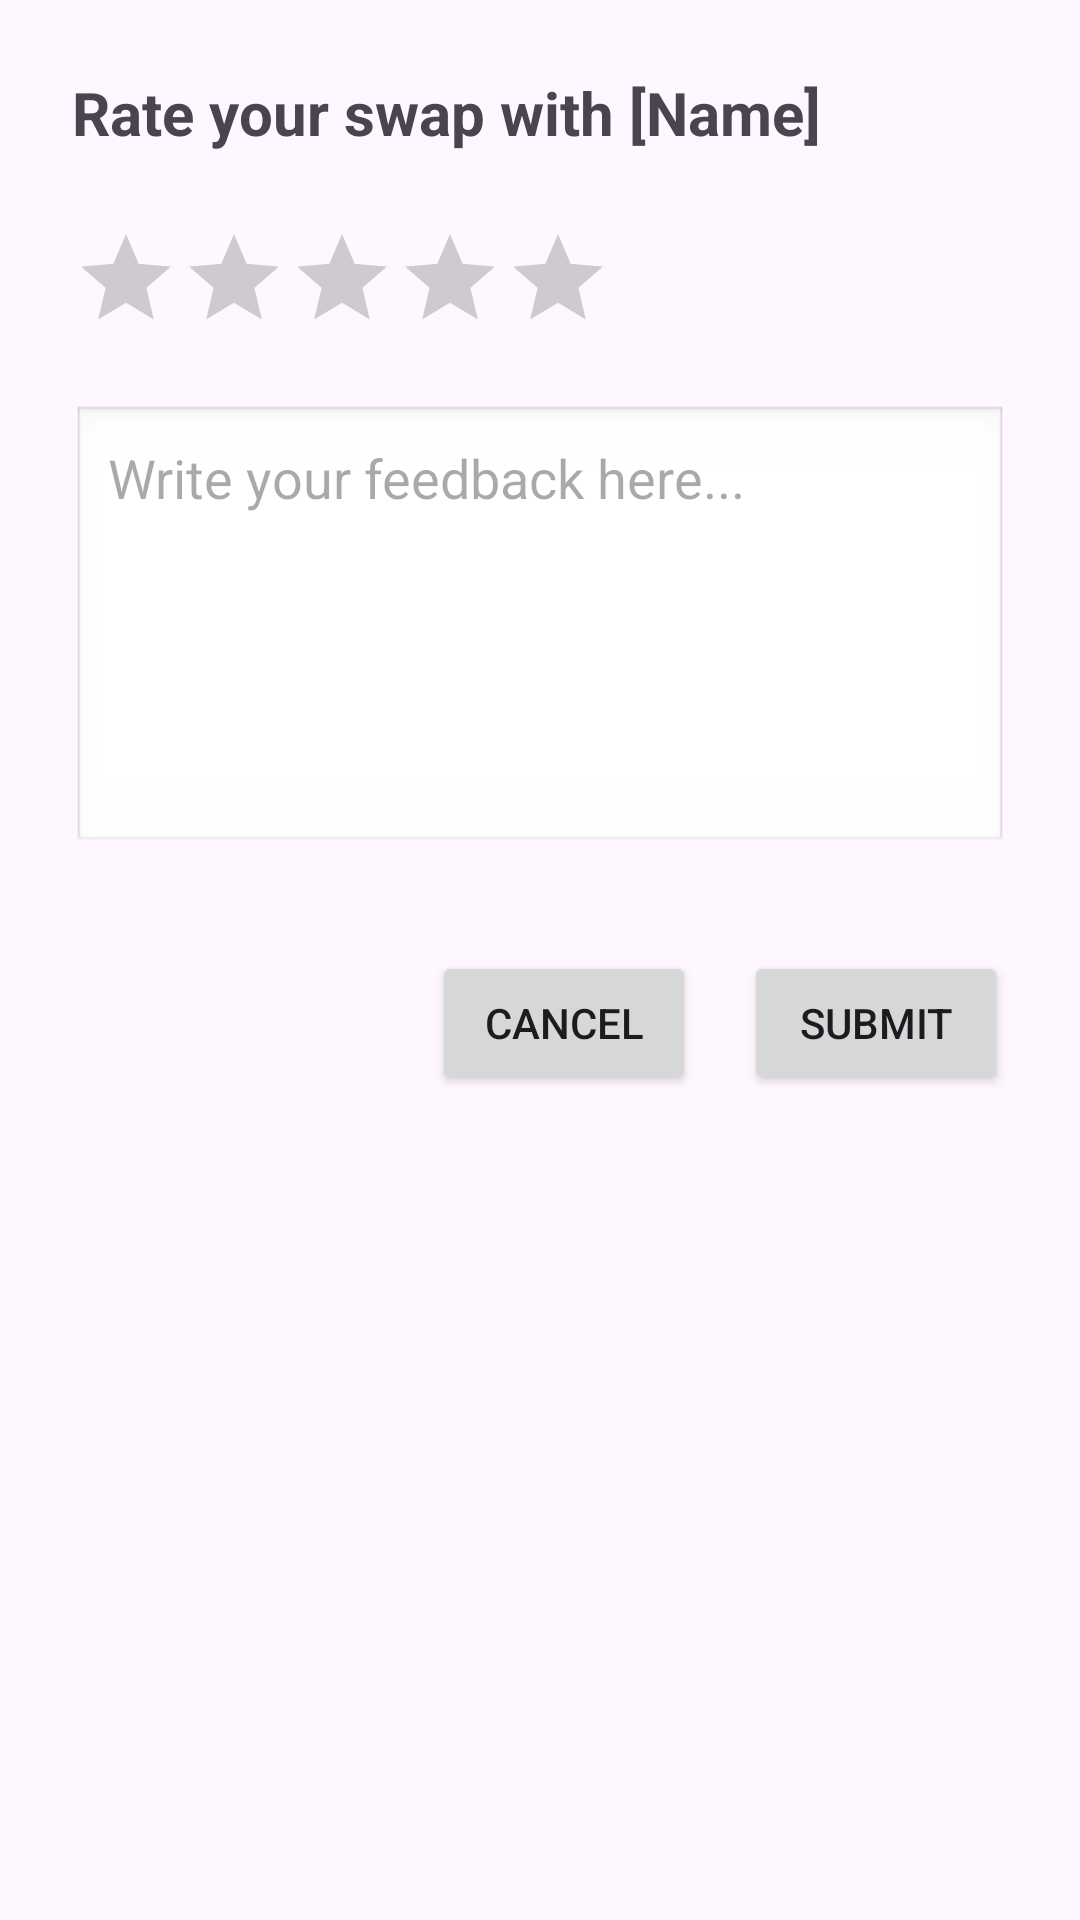

Here is an Android app screen rendered from its layout file. Give the layout XML and the strings, colors and styles it references.
<!-- AndroidManifest.xml: application theme Theme.ODOOHackathon -->
<!-- res/layout/activity_rating_feedback.xml -->
<?xml version="1.0" encoding="utf-8"?>
<ScrollView xmlns:android="http://schemas.android.com/apk/res/android"
    android:id="@+id/scrollViewRating"
    android:layout_width="match_parent"
    android:layout_height="match_parent"
    android:padding="24dp">

    <LinearLayout
        android:layout_width="match_parent"
        android:layout_height="wrap_content"
        android:orientation="vertical">

        
        <TextView
            android:id="@+id/tvSwapPartnerName"
            android:layout_width="wrap_content"
            android:layout_height="wrap_content"
            android:text="Rate your swap with [Name]"
            android:textSize="20sp"
            android:textStyle="bold"
            android:layout_marginBottom="24dp" />

        
        <RatingBar
            android:id="@+id/ratingBar"
            style="?android:attr/ratingBarStyleIndicator"
            android:layout_width="wrap_content"
            android:layout_height="wrap_content"
            android:numStars="5"
            android:stepSize="1"
            android:layout_marginBottom="24dp"
            android:isIndicator="false" />

        
        <EditText
            android:id="@+id/etFeedback"
            android:layout_width="match_parent"
            android:layout_height="150dp"
            android:hint="Write your feedback here..."
            android:gravity="top|start"
            android:inputType="textMultiLine"
            android:background="@android:drawable/edit_text"
            android:padding="12dp" />

        
        <LinearLayout
            android:layout_width="match_parent"
            android:layout_height="wrap_content"
            android:orientation="horizontal"
            android:gravity="end"
            android:layout_marginTop="32dp">

            <Button
                android:id="@+id/btnCancel"
                android:layout_width="wrap_content"
                android:layout_height="wrap_content"
                android:text="Cancel" />

            <Button
                android:id="@+id/btnSubmit"
                android:layout_width="wrap_content"
                android:layout_height="wrap_content"
                android:text="Submit"
                android:layout_marginStart="16dp" />

        </LinearLayout>

    </LinearLayout>
</ScrollView>
<!-- resources referenced by this layout -->
<resources>
  <style name="Theme.ODOOHackathon" parent="Base.Theme.ODOOHackathon" />
  <style name="Base.Theme.ODOOHackathon" parent="Theme.Material3.DayNight.NoActionBar">
          
          
      </style>
</resources>
